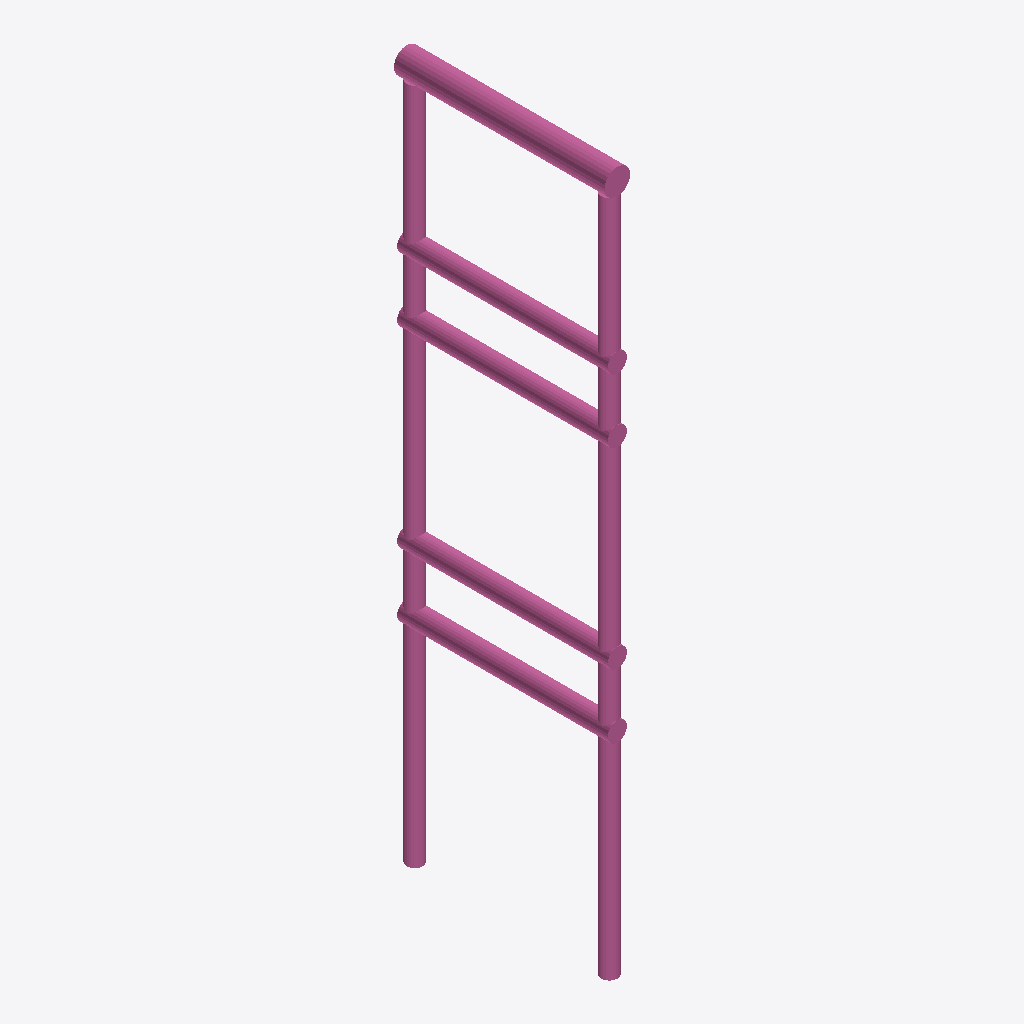
Isometric view of an IFC building model (IFC-SPF (STEP), schema IFC4, length unit millimetre), seen from the south-west, elements coloured by IFC class: 1 railing (pink).
Extent 0.0 m × 0.3 m × 1.1 m (x, y, z). Elements (1): 1 IfcRailing.

HEADER;
FILE_DESCRIPTION(('ViewDefinition [CoordinationView]'),'2;1');
FILE_NAME('','2025-04-16T18:47:08',(),(),'IfcOpenShell 0.7.0','IfcOpenShell 0.7.0','');
FILE_SCHEMA(('IFC4'));
ENDSEC;
DATA;
#1=IFCPROJECT('34KAixlLTACfrH7qHwGcu$',$,'My Project',$,$,$,$,(#64),#45);
#121=IFCSITE('1FFpwnfGH5SBlTDM6mPTNh',#120,'My Site',$,$,$,$,$,$,$,$,$,$,$);
#119=IFCRAILING('143XwgTZbAr9ztP$X5gqY3',#51,$,$,$,#130,#118,$,.NOTDEFINED.);
ENDSEC;
